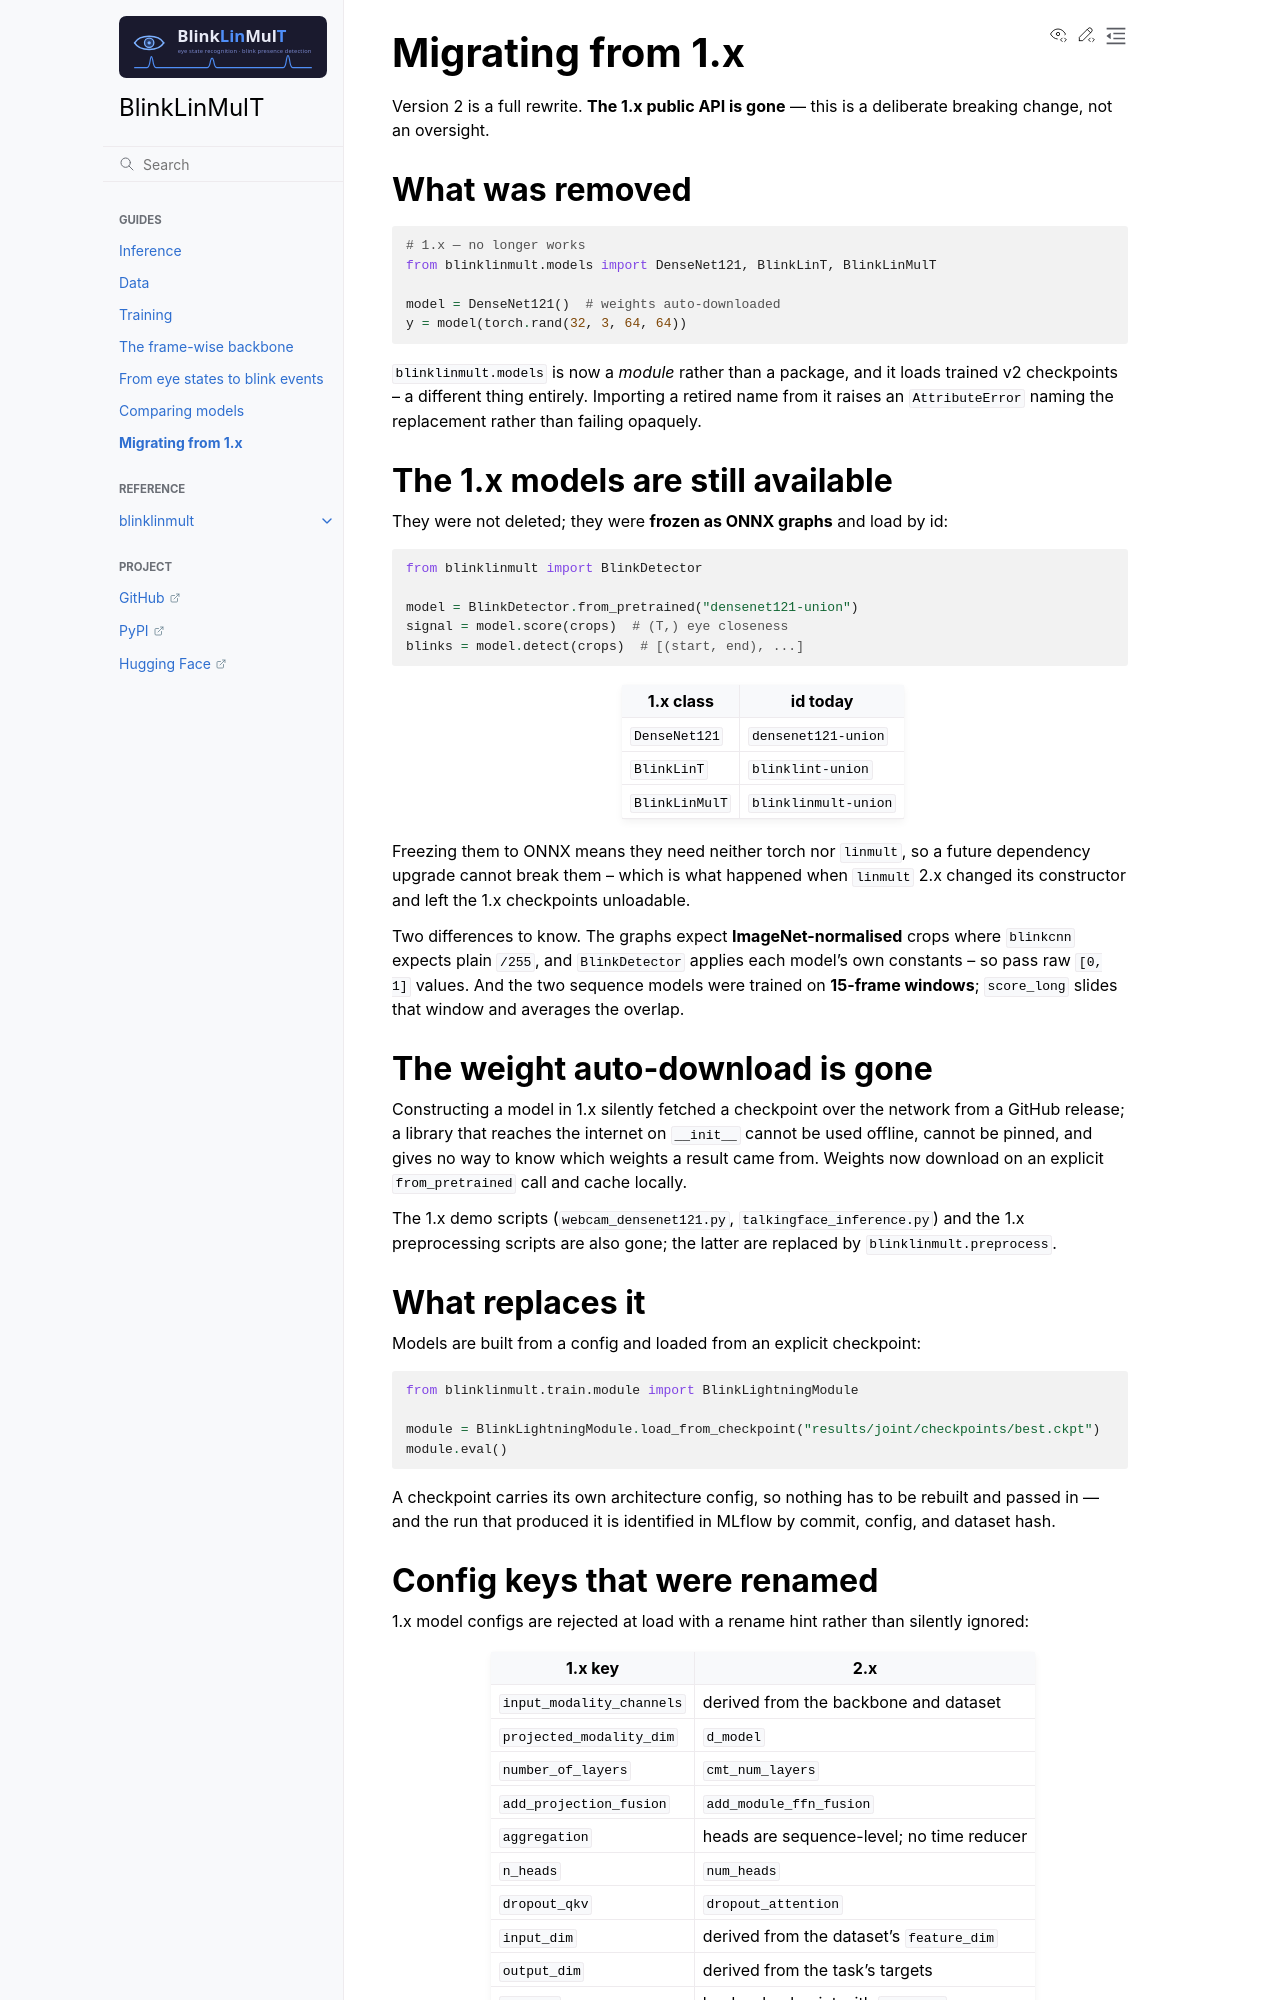

repository: fodorad/BlinkLinMulT · page: migration.html · generator: sphinx

# Migrating from 1.x

Version 2 is a full rewrite. **The 1.x public API is gone** — this is a
deliberate breaking change, not an oversight.

## What was removed

```python
# 1.x — no longer works
from blinklinmult.models import DenseNet121, BlinkLinT, BlinkLinMulT

model = DenseNet121()  # weights auto-downloaded
y = model(torch.rand(32, 3, 64, 64))
```

`blinklinmult.models` is now a *module* rather than a package, and it loads
trained v2 checkpoints -- a different thing entirely. Importing a retired name
from it raises an `AttributeError` naming the replacement rather than failing
opaquely.

## The 1.x models are still available

They were not deleted; they were **frozen as ONNX graphs** and load by id:

```python
from blinklinmult import BlinkDetector

model = BlinkDetector.from_pretrained("densenet121-union")
signal = model.score(crops)  # (T,) eye closeness
blinks = model.detect(crops)  # [(start, end), ...]
```

| 1.x class | id today |
|---|---|
| `DenseNet121` | `densenet121-union` |
| `BlinkLinT` | `blinklint-union` |
| `BlinkLinMulT` | `blinklinmult-union` |

Freezing them to ONNX means they need neither torch nor `linmult`, so a future
dependency upgrade cannot break them -- which is what happened when `linmult`
2.x changed its constructor and left the 1.x checkpoints unloadable.

Two differences to know. The graphs expect **ImageNet-normalised** crops where
`blinkcnn` expects plain `/255`, and `BlinkDetector` applies each model's own
constants -- so pass raw `[0, 1]` values. And the two sequence models were
trained on **15-frame windows**; `score_long` slides that window and averages
the overlap.

## The weight auto-download is gone

Constructing a model in 1.x silently fetched a checkpoint over the network from
a GitHub release; a library that reaches the internet on `__init__` cannot be
used offline, cannot be pinned, and gives no way to know which weights a result
came from. Weights now download on an explicit `from_pretrained` call and cache
locally.

The 1.x demo scripts (`webcam_densenet121.py`, `talkingface_inference.py`) and
the 1.x preprocessing scripts are also gone; the latter are replaced by
`blinklinmult.preprocess`.

## What replaces it

Models are built from a config and loaded from an explicit checkpoint:

```python
from blinklinmult.train.module import BlinkLightningModule

module = BlinkLightningModule.load_from_checkpoint("results/joint/checkpoints/best.ckpt")
module.eval()
```

A checkpoint carries its own architecture config, so nothing has to be rebuilt
and passed in — and the run that produced it is identified in MLflow by commit,
config, and dataset hash.

## Config keys that were renamed

1.x model configs are rejected at load with a rename hint rather than silently
ignored:

| 1.x key | 2.x |
|---|---|
| `input_modality_channels` | derived from the backbone and dataset |
| `projected_modality_dim` | `d_model` |
| `number_of_layers` | `cmt_num_layers` |
| `add_projection_fusion` | `add_module_ffn_fusion` |
| `aggregation` | heads are sequence-level; no time reducer |
| `n_heads` | `num_heads` |
| `dropout_qkv` | `dropout_attention` |
| `input_dim` | derived from the dataset's `feature_dim` |
| `output_dim` | derived from the task's targets |
| `weights` | load a checkpoint with `--resume` |

The derived ones are absent by design: they are read from the data, so the model
cannot disagree with what it is fed.
